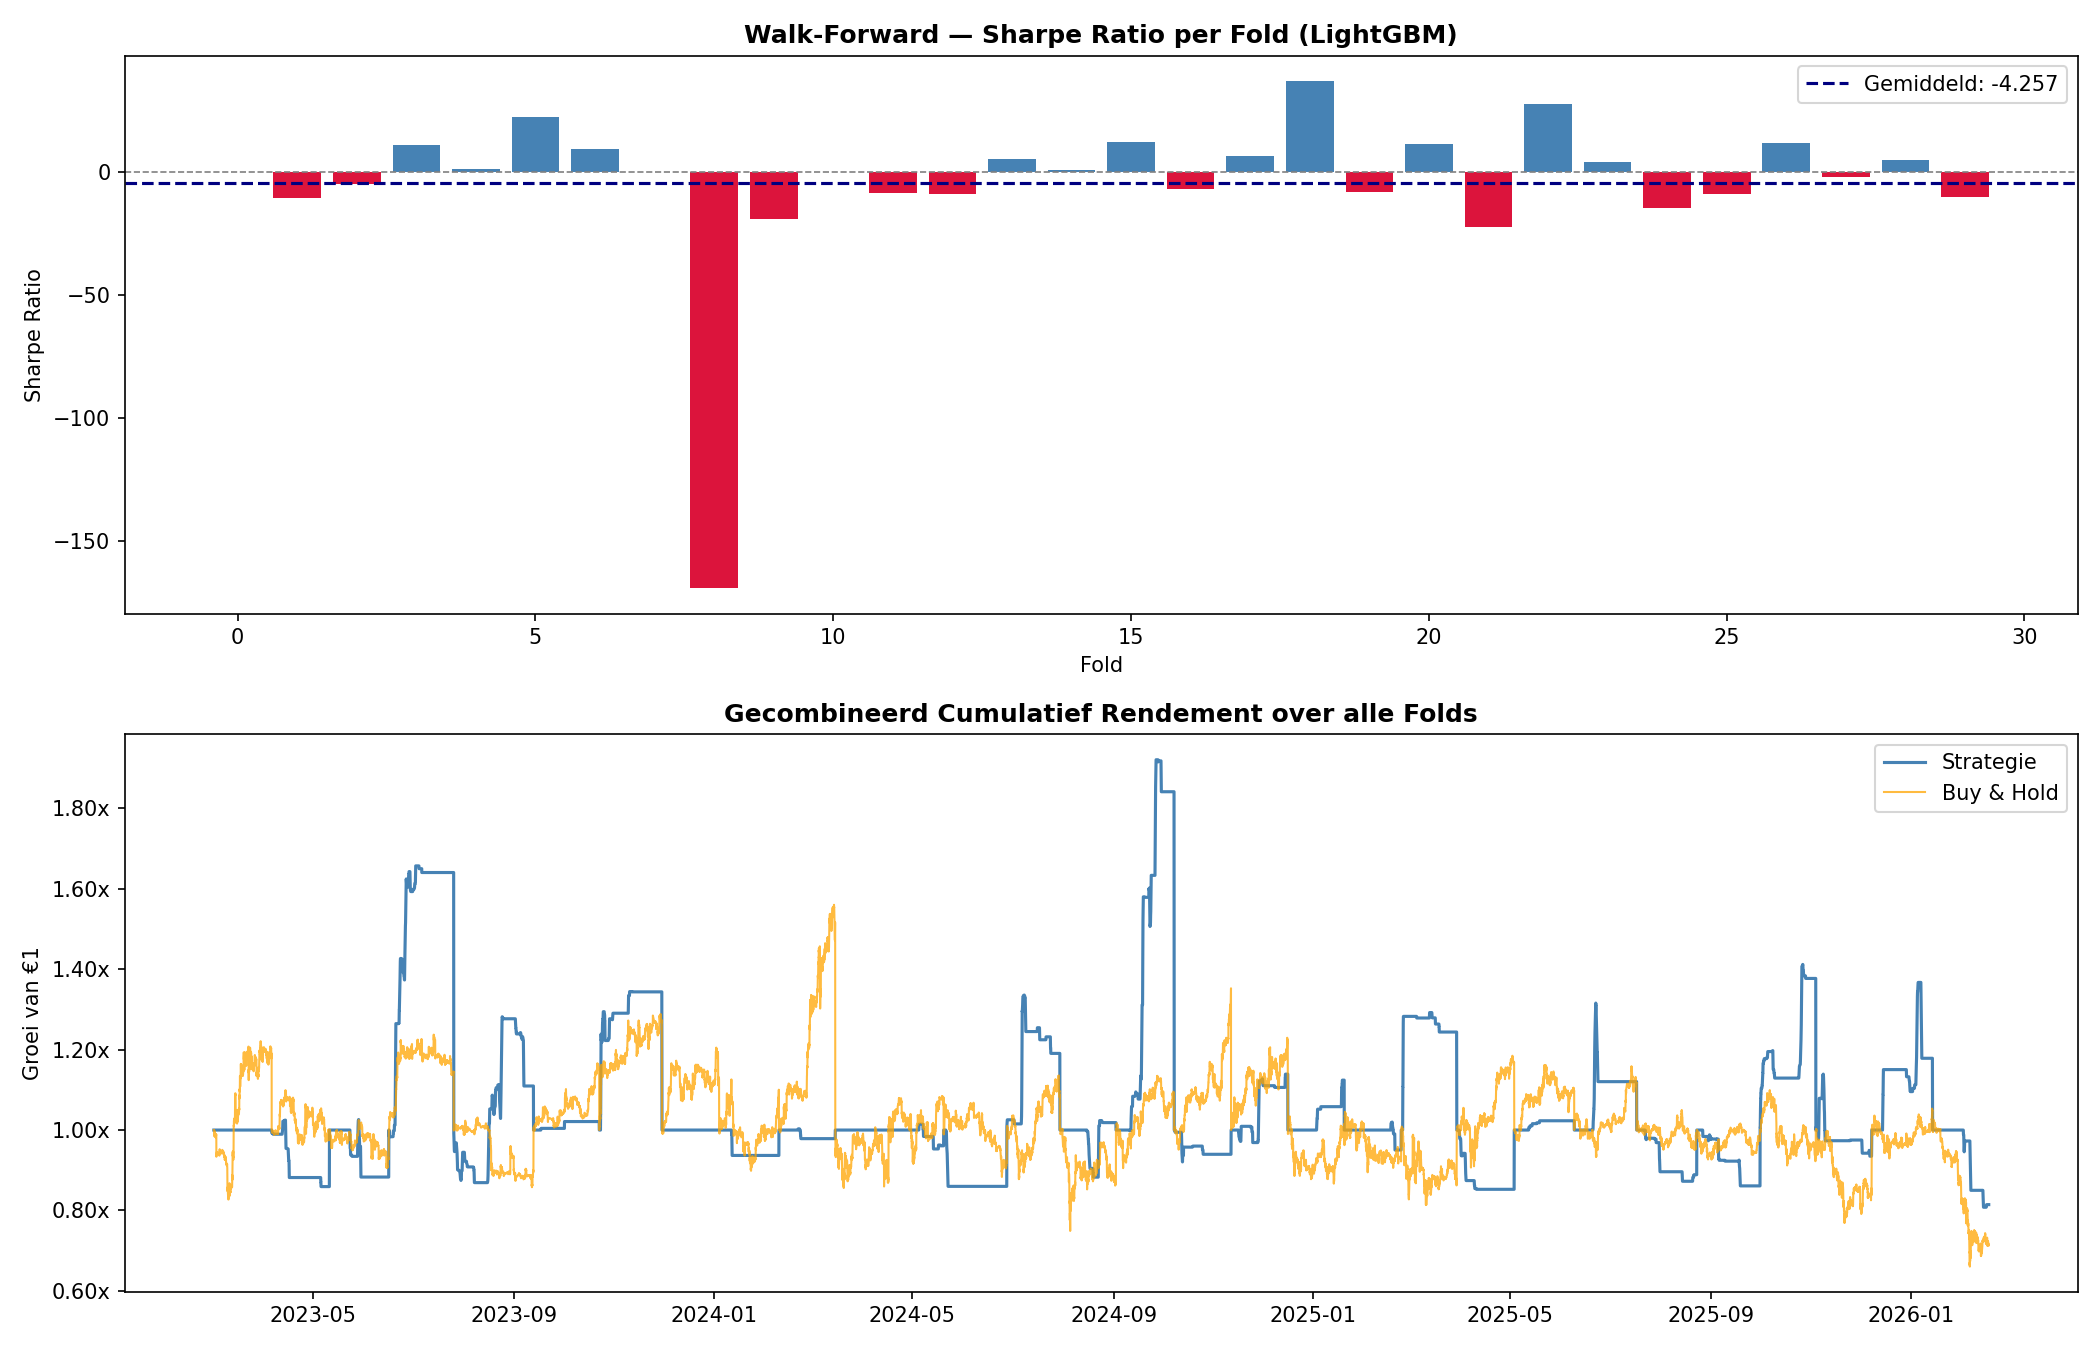

Source data for this figure (header and first rows):
total_return, buy_hold_return, annualized_return, sharpe_ratio, max_drawdown, win_rate, n_trades, n_long, n_short, signal_rate, fold, opt_thr, opt_short_thr, test_start, test_end
0.0, 0.1905, 0.0, 0.0, 0.0, 0.0, 0, 0, 0, 0.0, 0, 0.58, 0.0, 2023-03-01, 2023-04-05
-0.1406, -0.02119, -0.8418, -10.51, -0.1613, 0.25, 40, 40, 0, 0.05556, 1, 0.84, 0.45, 2023-04-05, 2023-05-11
-0.1169, -0.07151, -0.7796, -4.978, -0.1393, 0.1967, 61, 59, 2, 0.08472, 2, 0.65, 0.43, 2023-05-11, 2023-06-16
0.6404, 0.1442, 411.3, 11.17, -0.03746, 0.6737, 95, 93, 2, 0.1319, 3, 0.67, 0.37, 2023-06-16, 2023-07-25
0.1096, -0.1048, 2.543, 1.322, -0.1343, 0.384, 250, 0, 250, 0.3472, 4, 0.69, 0.45, 2023-07-26, 2023-09-12
0.02114, 0.1523, 0.2899, 22.32, 0.0, 1.0, 7, 7, 0, 0.009722, 5, 0.83, 0.35, 2023-09-12, 2023-10-22
0.3436, 0.2731, 35.37, 9.256, -0.05545, 0.6829, 41, 41, 0, 0.05694, 6, 0.75, 0.3, 2023-10-22, 2023-11-30
0.0, 0.1246, 0.0, 0.0, 0.0, 0.0, 0, 0, 0, 0.0, 7, 0.76, 0.0, 2023-11-30, 2024-01-04
-0.06314, 0.09095, -0.5477, -169.1, -0.06314, 0.0, 5, 5, 0, 0.006944, 8, 0.8, 0.0, 2024-01-04, 2024-02-09
-0.02136, 0.5138, -0.2311, -18.92, -0.02434, 0.1667, 6, 6, 0, 0.008333, 9, 0.68, 0.0, 2024-02-09, 2024-03-14
0.0, -0.1232, 0.0, 0.0, 0.0, 0.0, 0, 0, 0, 0.0, 10, 0.65, 0.0, 2024-03-15, 2024-04-16
-0.03923, 0.08117, -0.3855, -8.455, -0.06059, 0.3571, 14, 14, 0, 0.01944, 11, 0.65, 0.0, 2024-04-16, 2024-05-20
-0.14, -0.07826, -0.8405, -9.016, -0.14, 0.01389, 72, 42, 30, 0.1, 12, 0.78, 0.45, 2024-05-20, 2024-06-27
0.1906, 0.08719, 7.354, 5.522, -0.1086, 0.6154, 52, 10, 42, 0.07222, 13, 0.74, 0.4, 2024-06-27, 2024-07-30
0.01848, -0.1201, 0.2496, 0.9873, -0.1171, 0.2, 43, 12, 31, 0.05972, 14, 0.65, 0.45, 2024-07-30, 2024-09-02
0.8413, 0.06931, 1680, 12.34, -0.05972, 0.78, 109, 109, 0, 0.1514, 15, 0.74, 0.35, 2024-09-02, 2024-10-07
-0.0603, 0.3525, -0.5308, -6.858, -0.07928, 0.1667, 26, 26, 0, 0.03611, 16, 0.68, 0.35, 2024-10-08, 2024-11-11
0.139, 0.2196, 3.872, 6.558, -0.04004, 0.58, 50, 50, 0, 0.06944, 17, 0.72, 0.0, 2024-11-11, 2024-12-16
0.1241, 0.01519, 3.153, 36.9, 0.0, 1.0, 20, 20, 0, 0.02778, 18, 0.67, 0.0, 2024-12-16, 2025-01-19
-0.04955, -0.07803, -0.4612, -7.985, -0.06809, 0.4091, 22, 0, 22, 0.03056, 19, 0.83, 0.44, 2025-01-19, 2025-02-23
0.2437, -0.1359, 13.21, 11.52, -0.03747, 0.5556, 18, 0, 18, 0.025, 20, 0.82, 0.44, 2025-02-23, 2025-03-29
-0.1474, 0.1687, -0.8562, -22.46, -0.1474, 0.04762, 42, 0, 42, 0.05833, 21, 0.83, 0.45, 2025-03-29, 2025-05-03
0.0231, 0.09713, 0.3203, 27.8, 0.0, 1.0, 9, 9, 0, 0.0125, 22, 0.65, 0.43, 2025-05-03, 2025-06-09
0.1204, 0.1172, 2.985, 3.919, -0.1485, 0.5541, 74, 8, 66, 0.1028, 23, 0.58, 0.44, 2025-06-09, 2025-07-17
-0.1111, -0.02056, -0.7613, -14.7, -0.1274, 0.2121, 33, 28, 5, 0.04583, 24, 0.65, 0.3, 2025-07-17, 2025-08-23
-0.1389, -0.01352, -0.8378, -9.032, -0.1389, 0.1333, 90, 64, 26, 0.125, 25, 0.75, 0.37, 2025-08-23, 2025-09-30
0.377, -0.06952, 48.04, 11.95, -0.05697, 0.7841, 88, 88, 0, 0.1222, 26, 0.65, 0.0, 2025-09-30, 2025-11-03
-0.06503, -0.1618, -0.5587, -2.098, -0.1792, 0.2772, 105, 0, 105, 0.1458, 27, 0.65, 0.45, 2025-11-03, 2025-12-07
0.1785, 0.0488, 6.375, 5.114, -0.138, 0.6111, 75, 65, 10, 0.1042, 28, 0.67, 0.33, 2025-12-08, 2026-01-14
-0.1854, -0.2869, -0.9175, -10.25, -0.192, 0.09589, 75, 0, 75, 0.1042, 29, 0.84, 0.42, 2026-01-14, 2026-02-17
